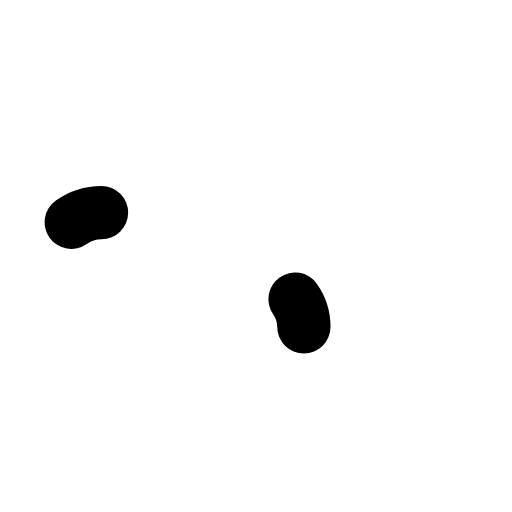
t = 0.00 s
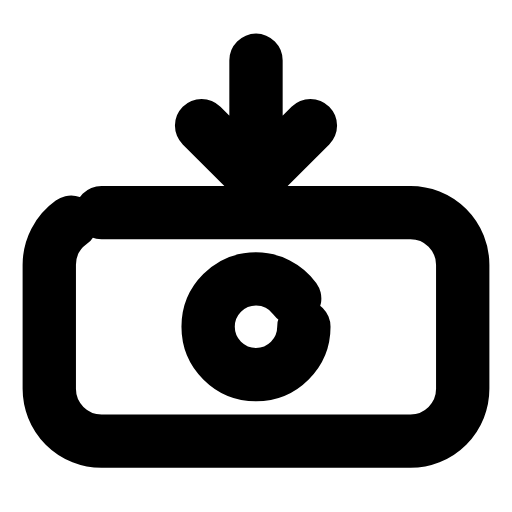
t = 0.24 s
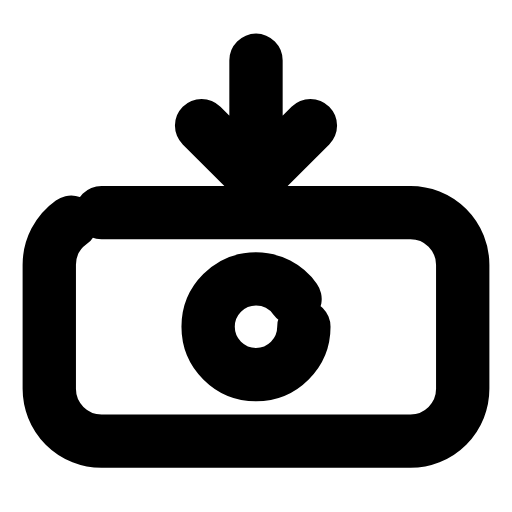
t = 0.47 s
t = 0.68 s: frame unchanged from t = 0.47 s, image omitted
t = 0.93 s: frame unchanged from t = 0.47 s, image omitted
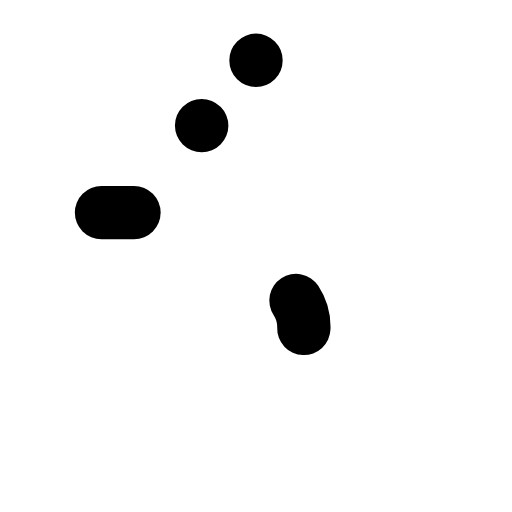
t = 1.17 s

The animated SVG that drew these frames (rendered in a browser with its animation timeline set to each time). Animation: 3 SMIL elements (animate=3); one cycle of 1.40 s, repeats indefinitely.

<svg xmlns="http://www.w3.org/2000/svg" width="24" height="24" viewBox="0 0 24 24" fill="none"><g transform="translate(-0.24 -0.235) scale(1.02)"><rect stroke="currentColor" stroke-width="2.451" stroke-linecap="round" stroke-linejoin="round" fill="none" x="2.5" y="10" width="19" height="10.5" rx="2.4" pathLength="1" stroke-dasharray="1"><animate attributeName="stroke-dashoffset" values="1;1;0;0;0;0;1;1;1" keyTimes="0;0;0.189;0.45;0.6;0.774;0.9;0.9;1" dur="1.4s" repeatCount="indefinite" calcMode="spline" keySplines="0.16 1 0.3 1;0.16 1 0.3 1;0.16 1 0.3 1;0.16 1 0.3 1;0.16 1 0.3 1;0.16 1 0.3 1;0.16 1 0.3 1;0.16 1 0.3 1"/></rect><circle stroke="currentColor" stroke-width="2.451" stroke-linecap="round" stroke-linejoin="round" fill="none" cx="12" cy="15.25" r="2.2" pathLength="1" stroke-dasharray="1"><animate attributeName="stroke-dashoffset" values="1;1;0;0;0;0;1;1;1" keyTimes="0;0.0315;0.2205;0.45;0.6;0.753;0.879;0.9;1" dur="1.4s" repeatCount="indefinite" calcMode="spline" keySplines="0.16 1 0.3 1;0.16 1 0.3 1;0.16 1 0.3 1;0.16 1 0.3 1;0.16 1 0.3 1;0.16 1 0.3 1;0.16 1 0.3 1;0.16 1 0.3 1"/></circle><path stroke="currentColor" stroke-width="2.451" stroke-linecap="round" stroke-linejoin="round" fill="none" d="M12 3L12 8.5M9.5 6L12 8.5L14.5 6" pathLength="1" stroke-dasharray="1"><animate attributeName="stroke-dashoffset" values="1;1;0;0;0;0;1;1;1" keyTimes="0;0.063;0.252;0.45;0.6;0.732;0.858;0.9;1" dur="1.4s" repeatCount="indefinite" calcMode="spline" keySplines="0.16 1 0.3 1;0.16 1 0.3 1;0.16 1 0.3 1;0.16 1 0.3 1;0.16 1 0.3 1;0.16 1 0.3 1;0.16 1 0.3 1;0.16 1 0.3 1"/></path></g></svg>
